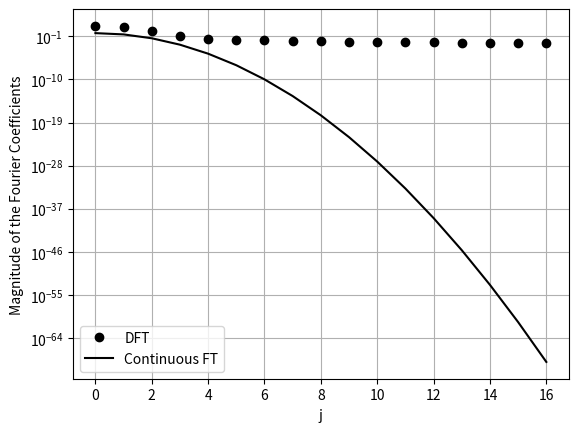
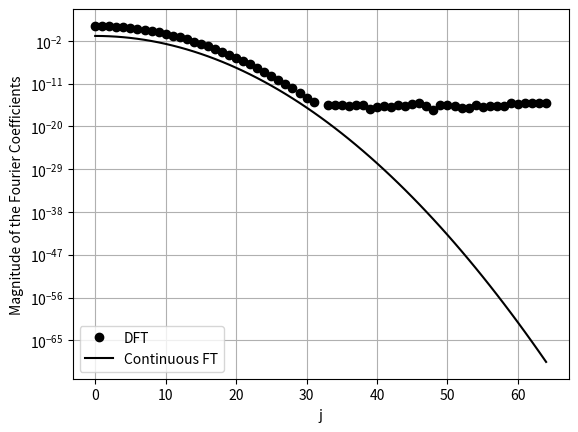
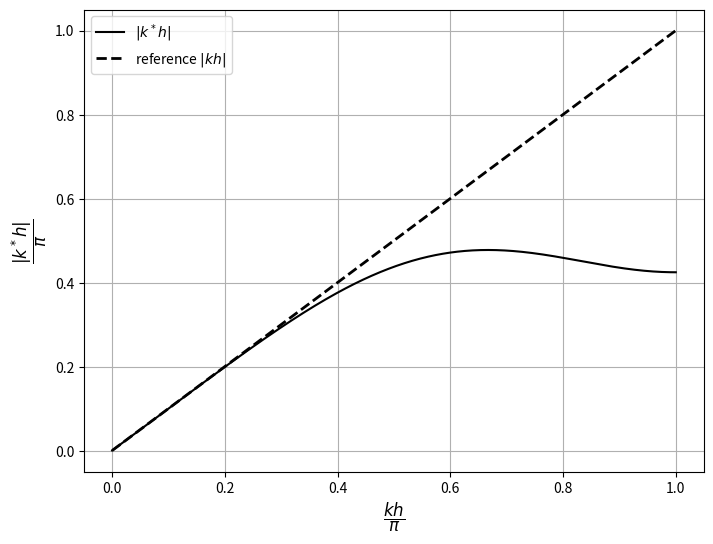
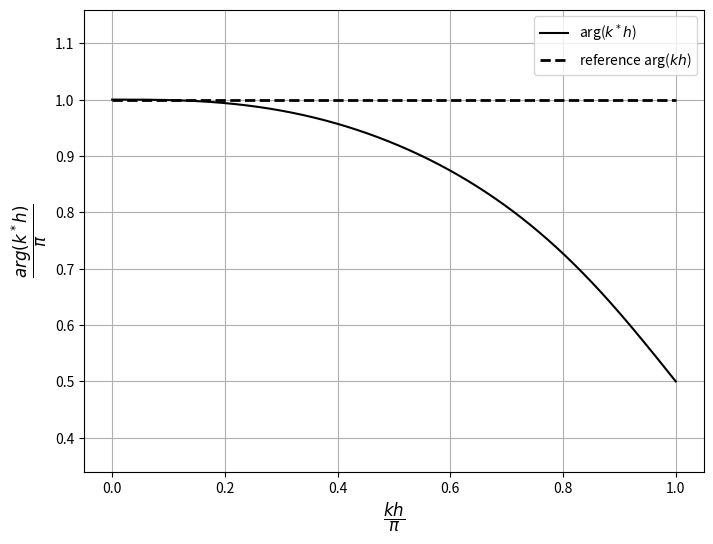
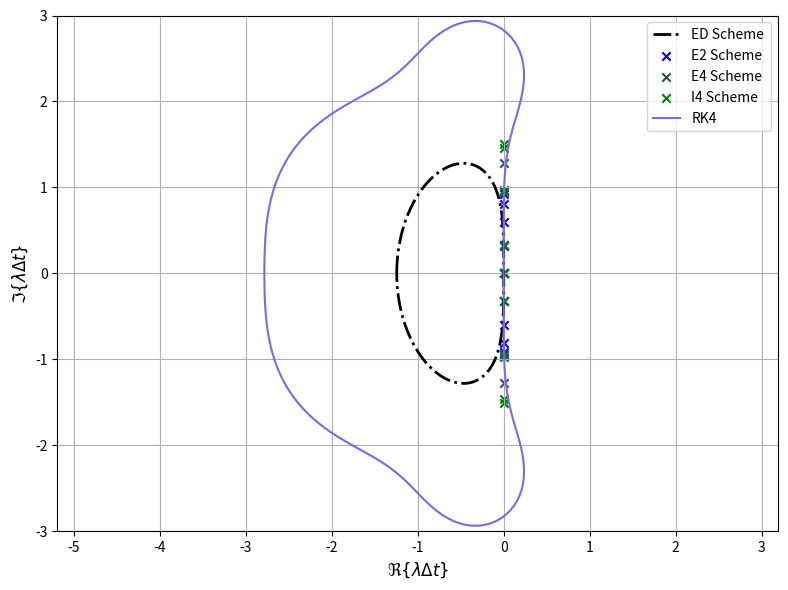

These charts were generated, in order, by the following Python code:
import numpy as np
from numpy.fft import rfft, rfftfreq
import matplotlib.pyplot as plt



### Plot of Question: 
#       * Discretized periodic domain 
#       * Partially decentered scheme 
#       * Stability   

                                                       


## Discretized periodic domain ----------------------------
L = 1  
U = 1
Sigma = np.array([L/4, L/16])
H = Sigma / 8

for i, (h,sigma) in enumerate(zip(H, Sigma)):

    fig, ax = plt.subplots(1, 1)
    N = int(L/h)
    j = np.arange(0, N/2 +1)
    k = 2 * np.pi * j / L 

    X = np.arange(-L/2, L/2, h)  
    u_gauss = U * np.exp(-X**2 / (sigma**2)) 

    fft_gauss = np.abs(rfft(u_gauss)) 
    fft_freqs = rfftfreq(N, d=h) 

    Q = U * np.sqrt(np.pi) * sigma
    unbounded_fft_gauss = np.abs(Q*np.exp(-sigma**2 * k**2 / 4))

    ax.semilogy(fft_freqs*h*N, fft_gauss, 'o', label='DFT', color = 'k')
    ax.semilogy(j, unbounded_fft_gauss, label=f'Continuous FT', color = 'k')
    ax.xticks = j[::2]
    ax.set_ylabel('Magnitude of the Fourier Coefficients')
    ax.grid(True)
    ax.legend(loc = 'lower left')
    ax.set_xlabel('j')
    plt.show()


## Partially decentered scheme ----------------------------

kh_star = lambda kh : 1/6 * np.sin(2*kh) - 4/3 * np.sin(kh) + 1j *(1/2 + 1/6 * np.cos(2*kh) - 2/3 * np.cos(kh))
kh = np.linspace(0.0001, np.pi, 1000)


fig, ax = plt.subplots(1,1, figsize=(8, 6))

ax.plot(kh/np.pi, np.abs(kh_star(kh)) / np.pi, label='$|k^*h|$', color = 'k')
ax.plot(kh/np.pi, np.abs(kh) / np.pi, label='reference $|kh|$', linestyle='--', color = "k", linewidth = 2)
ax.set_xlabel('$\dfrac{kh}{\pi}$', fontsize = 12)
ax.set_ylabel('$\dfrac{|k^*h|}{\pi}$', fontsize = 12)
ax.legend()
ax.grid(True)

plt.show()

fig, ax = plt.subplots(1, 1, figsize=(8, 6))

ax.plot(kh/np.pi, np.angle(kh_star(kh)) / np.pi, label='arg($k^*h$)', color = 'k')
ax.plot(kh/np.pi, (np.angle(kh) + np.pi) / np.pi, label='reference arg($kh$)', linestyle='--', color = "k", linewidth = 2)
ax.set_xlabel('$\dfrac{kh}{\pi}$', fontsize = 12)
ax.set_ylabel('$\dfrac{arg(k^*h)}{\pi}$', fontsize = 12)
ax.legend()
ax.axis('equal')
ax.grid(True)

plt.show()


## Stability ----------------------------------------------

# Rounge-Kutta 4th order
R1 = lambda z: 1 + z + z**2/2 + z**3/6 + z**4/24

X, Y = np.meshgrid(np.linspace(-3, 3, 100), np.linspace(-3, 3, 100))
Z = X + 1j*Y
stability_outputs1 = R1(Z)

beta  = 14/15

# Decentered scheme stability region

kh = np.linspace(-np.pi, np.pi, 1000)
lam_ED = lambda kh: -(1/2 + 1/6 * np.exp(-1j*2*kh) - np.exp(-1j*kh) + 1/3 * np.exp(1j*kh))
lam_ED_outputs = beta*lam_ED(kh)

# E2 

kh = np.linspace(-np.pi, np.pi, 10)
lam_E2  = lambda kh: -1j*np.sin(kh)
lam_E2_outputs = beta*lam_E2(kh)

# E4  

lam_E4 = lambda kh : -1j * (4/3 * np.sin(kh) - 1/6 * np.sin(2*kh))
lam_E4_outputs = beta*lam_E4(kh)

# I4 

lam_I4 = lambda kh : -1j * (3/2 * np.sin(kh) / (1 + 1/2 * np.cos(kh)))
lam_I4_outputs = beta*lam_I4(kh)

# Contour plots

plt.figure(figsize=(8, 6))
plt.plot(lam_ED_outputs.real, lam_ED_outputs.imag, color='k', linestyle = 'dashdot', linewidth = 2, label = 'ED Scheme')
plt.scatter(lam_E2_outputs.real, lam_E2_outputs.imag, color='b', marker = "x", label = 'E2 Scheme ')
plt.scatter(lam_E4_outputs.real, lam_E4_outputs.imag, color='darkslategray', marker = "x", label = 'E4 Scheme ')
plt.scatter(lam_I4_outputs.real, lam_I4_outputs.imag, color='g', marker = "x", label = 'I4 Scheme ')
plt.contour(X, Y, np.abs(stability_outputs1), levels=[1], colors='mediumslateblue')
plt.plot([], [], color = 'mediumslateblue', label = 'RK4')
plt.xlabel('$\Re\{\lambda \Delta t\}$', fontsize = 12)
plt.ylabel('$\Im\{\lambda \Delta t\}$', fontsize = 12)
plt.grid(True)
plt.legend()
plt.axis('equal') 
plt.xlim(-3, 1)
plt.tight_layout()
plt.show()












